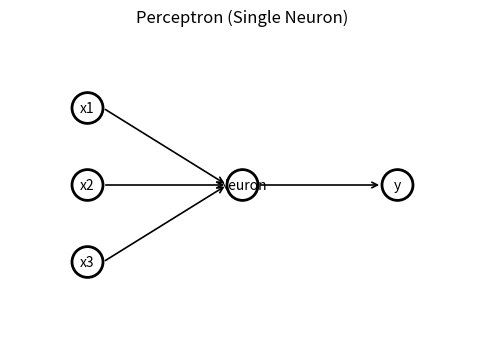
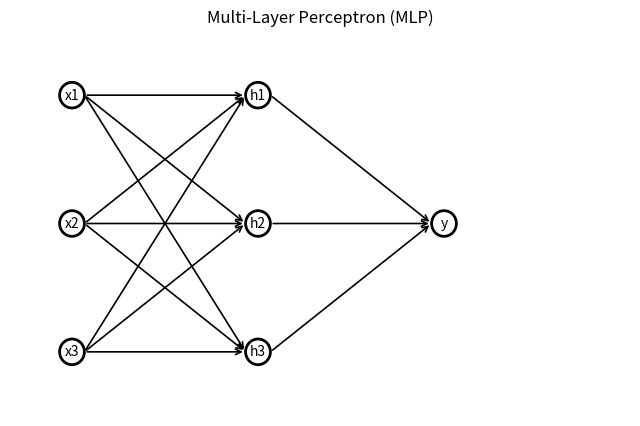

Reproduce these figures in Python, in order.
import matplotlib.pyplot as plt
import matplotlib.patches as patches

def draw_neuron(ax, center, radius=0.2, label=None):
    circle = plt.Circle(center, radius, fill=False, lw=2)
    ax.add_patch(circle)
    if label:
        ax.text(center[0], center[1], label,
                ha='center', va='center', fontsize=10)

def draw_arrow(ax, start, end):
    ax.annotate("",
                xy=end, xycoords='data',
                xytext=start, textcoords='data',
                arrowprops=dict(arrowstyle="->", lw=1.2))

def draw_perceptron():
    fig, ax = plt.subplots(figsize=(6,4))
    ax.set_xlim(-1, 5)
    ax.set_ylim(-1, 3)
    ax.axis("off")
    ax.set_title("Perceptron (Single Neuron)")

    # Inputs
    inputs = [(0, 2), (0, 1), (0, 0)]
    for i, pos in enumerate(inputs, start=1):
        draw_neuron(ax, pos, label=f"x{i}")

    # Neuron
    draw_neuron(ax, (2, 1), label="Neuron")

    # Output
    draw_neuron(ax, (4, 1), label="y")

    # Connections
    for pos in inputs:
        draw_arrow(ax, (pos[0]+0.2, pos[1]), (1.8, 1))
    draw_arrow(ax, (2.2, 1), (3.8, 1))

    plt.show()

def draw_mlp():
    fig, ax = plt.subplots(figsize=(8,5))
    ax.set_xlim(-1, 9)
    ax.set_ylim(-1, 5)
    ax.axis("off")
    ax.set_title("Multi-Layer Perceptron (MLP)")

    # Input layer
    inputs = [(0, 4), (0, 2), (0, 0)]
    for i, pos in enumerate(inputs, start=1):
        draw_neuron(ax, pos, label=f"x{i}")

    # Hidden layer
    hidden = [(3, 4), (3, 2), (3, 0)]
    for j, pos in enumerate(hidden, start=1):
        draw_neuron(ax, pos, label=f"h{j}")

    # Output layer
    outputs = [(6, 2)]
    draw_neuron(ax, outputs[0], label="y")

    # Connections
    for inp in inputs:
        for hid in hidden:
            draw_arrow(ax, (inp[0]+0.2, inp[1]), (hid[0]-0.2, hid[1]))
    for hid in hidden:
        draw_arrow(ax, (hid[0]+0.2, hid[1]), (outputs[0][0]-0.2, outputs[0][1]))

    plt.show()

# Draw diagrams
draw_perceptron()
draw_mlp()
